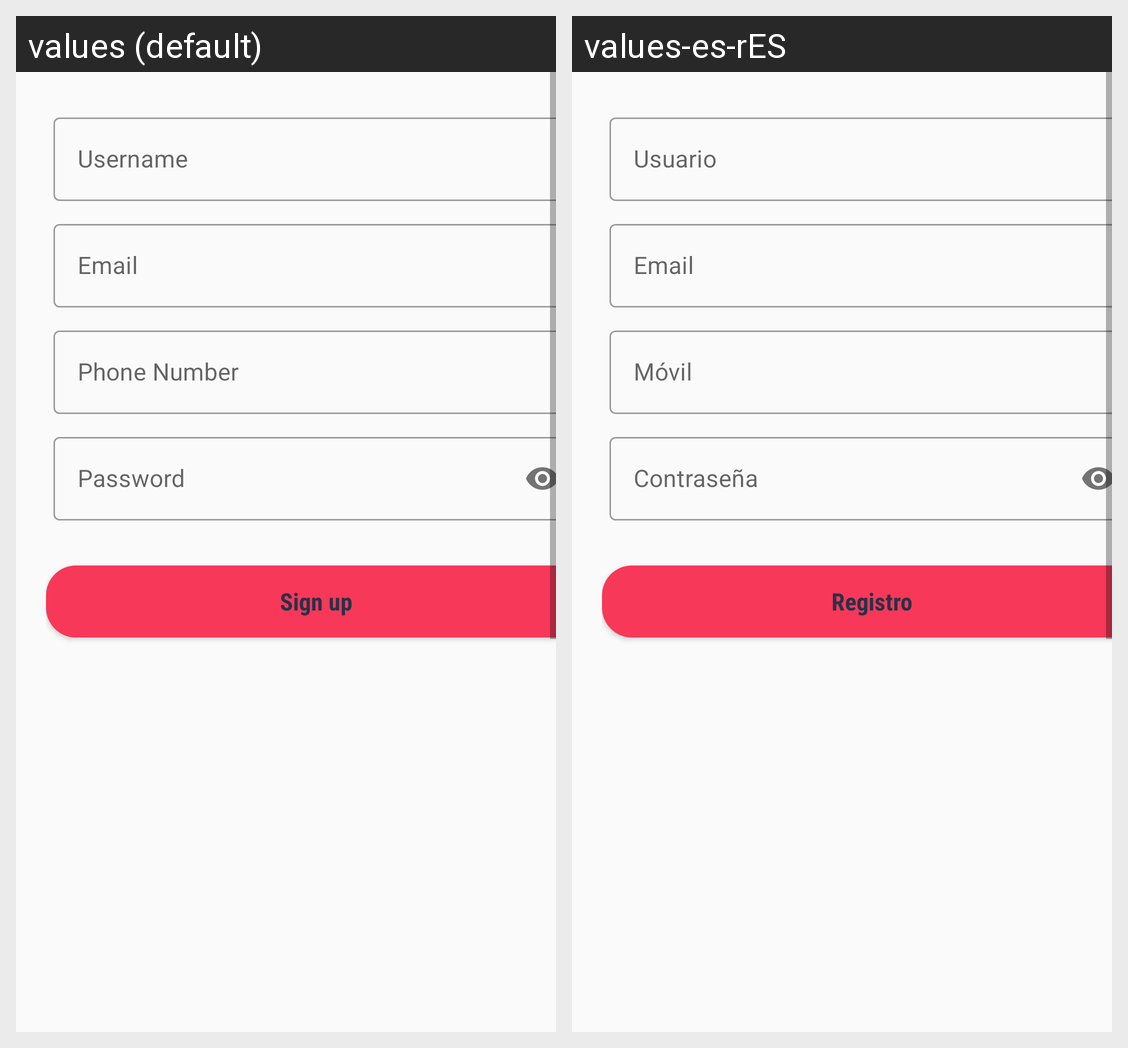

Here is an Android app screen in its default locale and in the app's own translations. Write out the translated-string differences for the strings that appear on this screen.
Android screen res/layout/fragment_signup_tab.xml rendered under 2 locales, left to right: values (default), values-es-rES. Device: Nexus 5 (rendered at 1080×1920; each locale shown at half size, 540×960, under a caption strip naming it); theme Theme.SignLanguageDetectionApp.
Strings drawn on this screen, with the default value and each locale's value (text and hints the layout hard-codes, and strings that could not be matched under every locale, appear in the picture but are not listed):

username
  values: Username
  values-es-rES: Usuario

email
  values: Email
  values-es-rES: Email

phone_number
  values: Phone Number
  values-es-rES: Móvil

password
  values: Password
  values-es-rES: Contraseña

sign_up
  values: Sign up
  values-es-rES: Registro
